The GitHub repository azatkariuly/dde contains a labelled image folder "dataset_test" with 2 categories: anomaly, normal. Examples follow, each with its label.

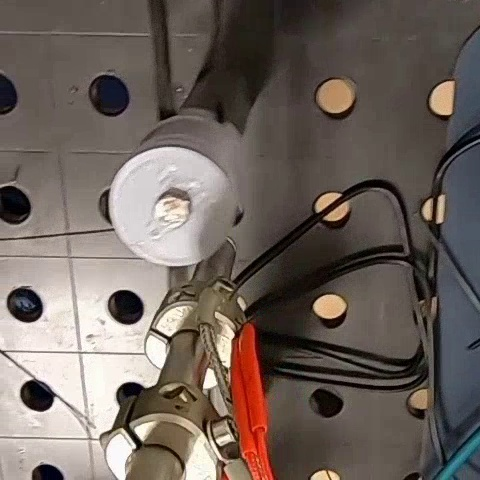
Label: normal

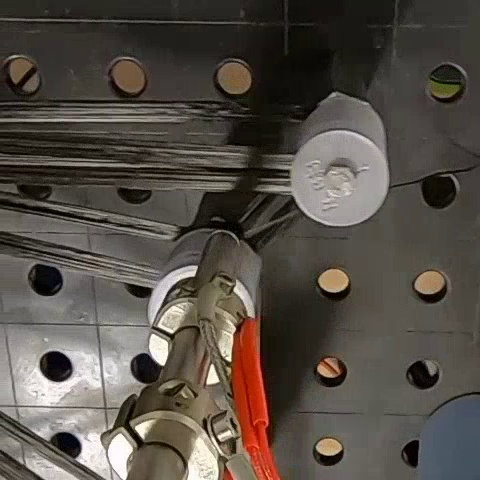
Label: normal

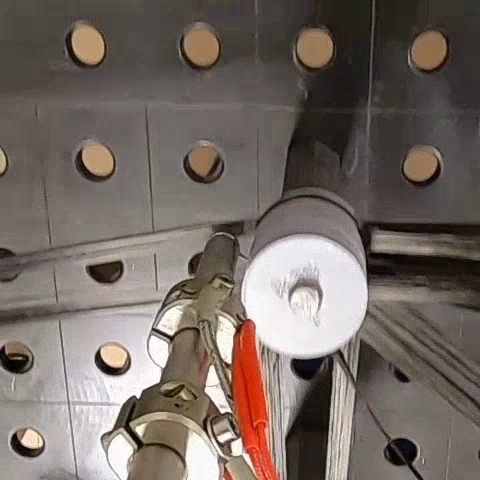
Label: normal

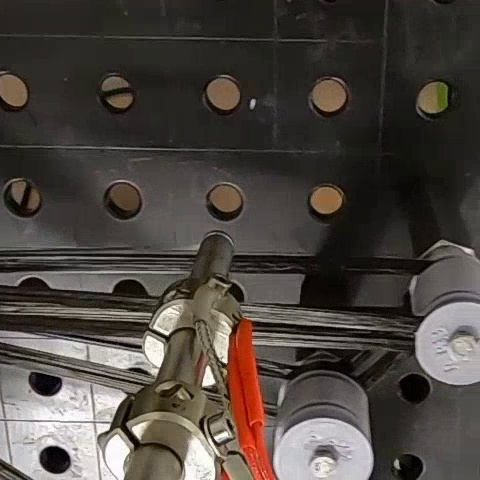
Label: normal

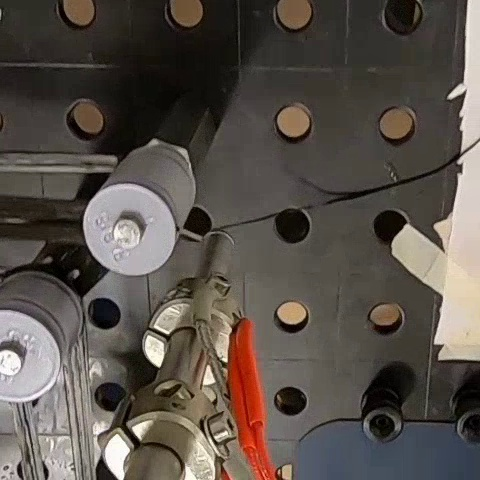
Label: normal

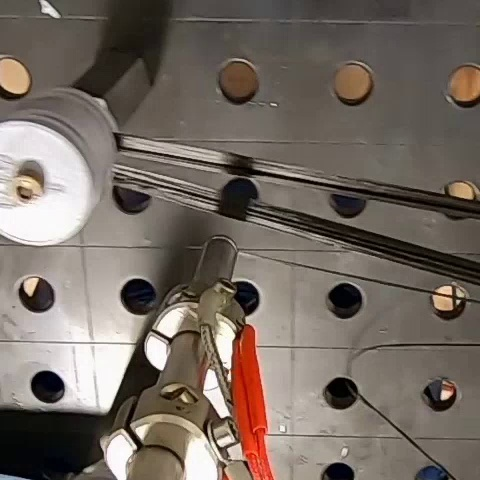
Label: normal
